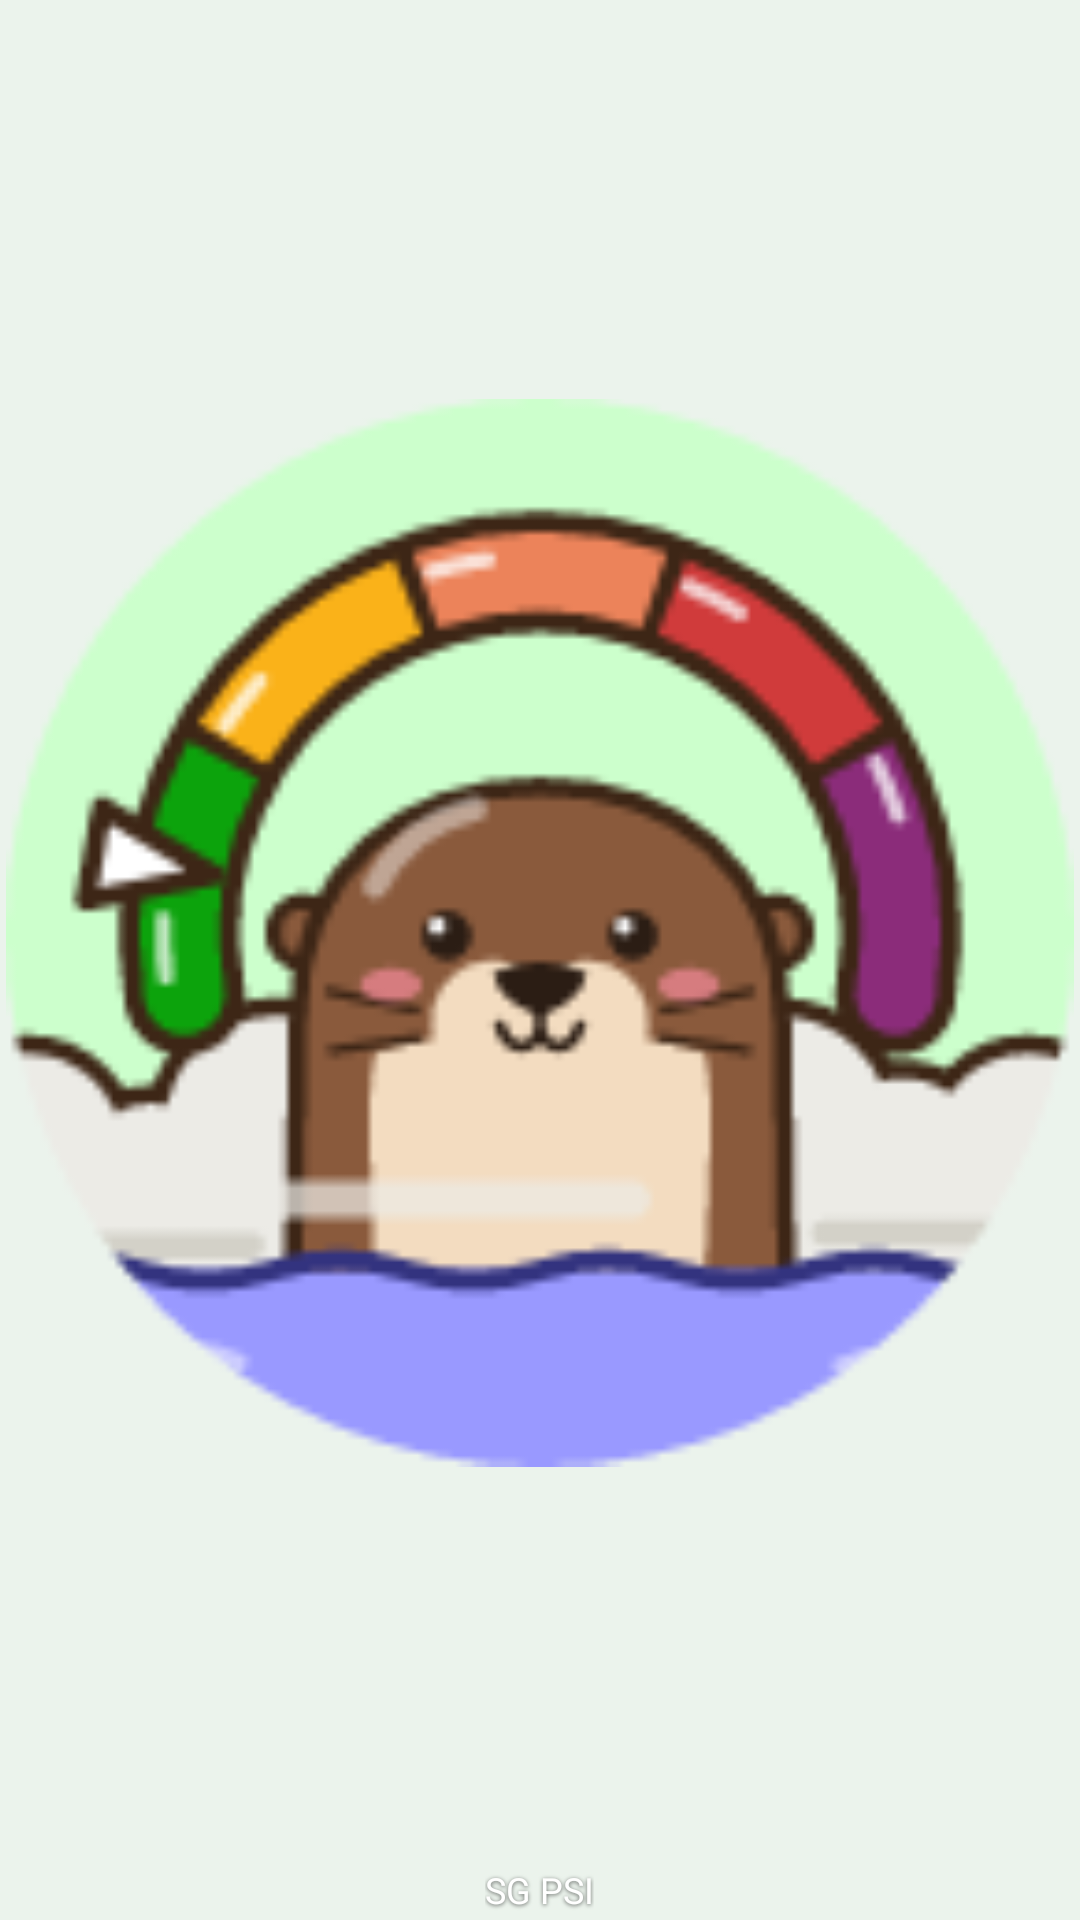

Android layout source for this screen:
<!-- AndroidManifest.xml: application theme AppTheme -->
<!-- res/layout/widget_icon.xml -->
<?xml version="1.0" encoding="utf-8"?>
<LinearLayout xmlns:android="http://schemas.android.com/apk/res/android"
    android:id="@android:id/background"
    android:layout_width="match_parent"
    android:layout_height="match_parent"
    android:gravity="center"
    android:orientation="vertical"
    android:padding="2dp">

    <ImageView
        android:id="@+id/icon_image"
        android:layout_width="match_parent"
        android:layout_height="0dp"
        android:layout_weight="1"
        android:adjustViewBounds="true"
        android:importantForAccessibility="no"
        android:scaleType="fitCenter"
        android:src="@mipmap/ic_launcher_round" />

    <TextView
        android:id="@+id/icon_label"
        android:layout_width="wrap_content"
        android:layout_height="wrap_content"
        android:layout_marginTop="2dp"
        android:maxLines="1"
        android:shadowColor="#99000000"
        android:shadowDy="1"
        android:shadowRadius="3"
        android:text="@string/app_name"
        android:textColor="#FFFFFFFF"
        android:textSize="12sp" />
</LinearLayout>
<!-- resources referenced by this layout -->
<resources>
  <!-- mipmap ic_launcher_round: png bitmap (mipmap-hdpi, 5512 bytes) -->
  <string name="app_name">SG PSI</string>
  <style name="AppTheme" parent="Theme.AppCompat.DayNight.NoActionBar">
          <item name="android:windowBackground">@color/background</item>
      </style>
  <color name="background">#EBF3EC</color>
</resources>
